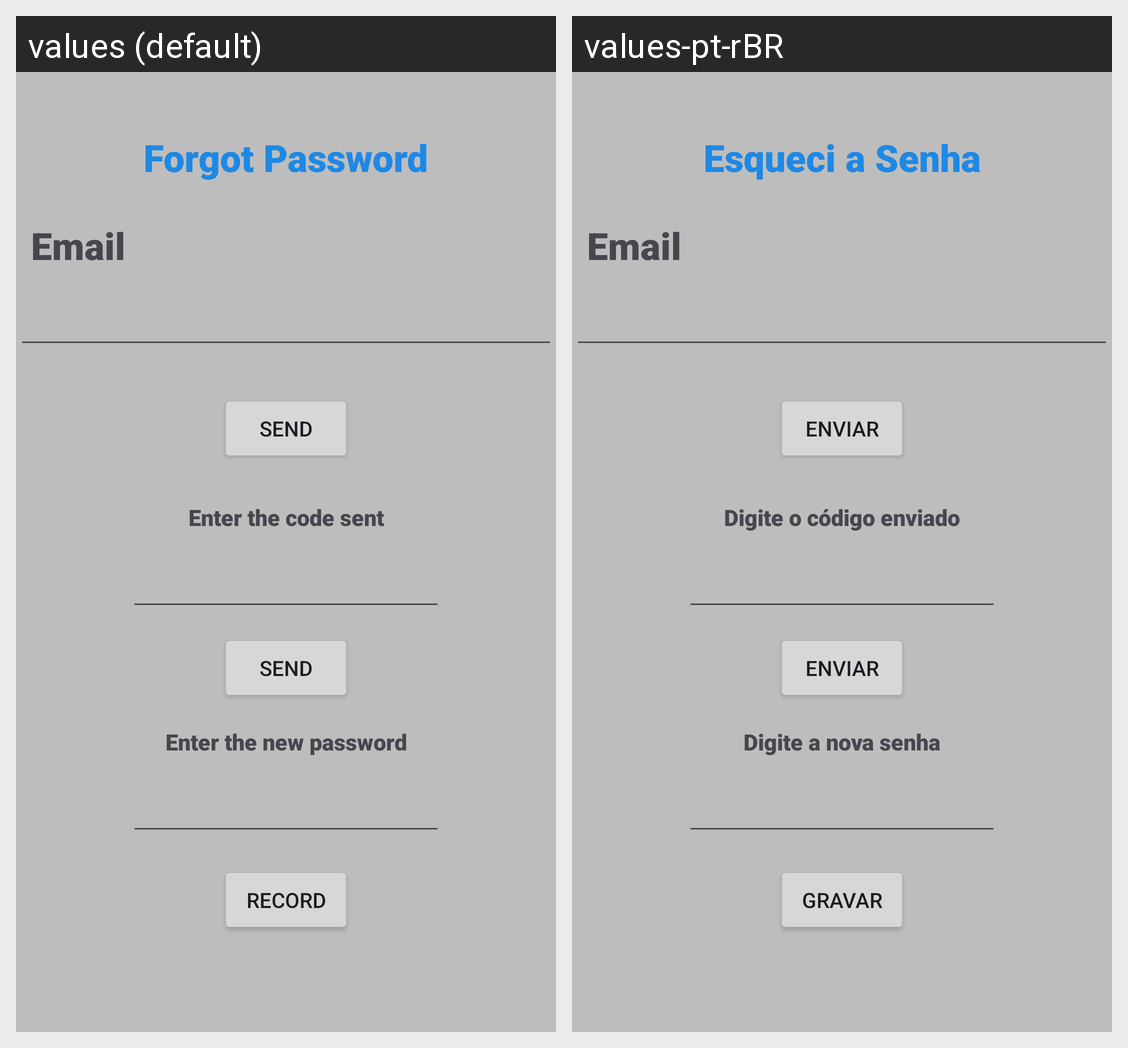

Locale-by-locale string values for the Android screen shown in this grid:
Android screen res/layout/esqueci_senha_layout.xml rendered under 2 locales, left to right: values (default), values-pt-rBR. Device: Nexus 5 (rendered at 1080×1920; each locale shown at half size, 540×960, under a caption strip naming it); theme Theme.AppCompat.NoActionBar.
Strings drawn on this screen, with the default value and each locale's value (text and hints the layout hard-codes, and strings that could not be matched under every locale, appear in the picture but are not listed):

esqueci_senha
  values: Forgot Password
  values-pt-rBR: Esqueci a Senha

prompt_email
  values: Email
  values-pt-rBR: Email

enviar
  values: Send
  values-pt-rBR: Enviar

cod_recuperacao
  values: Enter the code sent
  values-pt-rBR: Digite o código enviado

nova_senha
  values: Enter the new password
  values-pt-rBR: Digite a nova senha

gravar
  values: Record
  values-pt-rBR: Gravar
